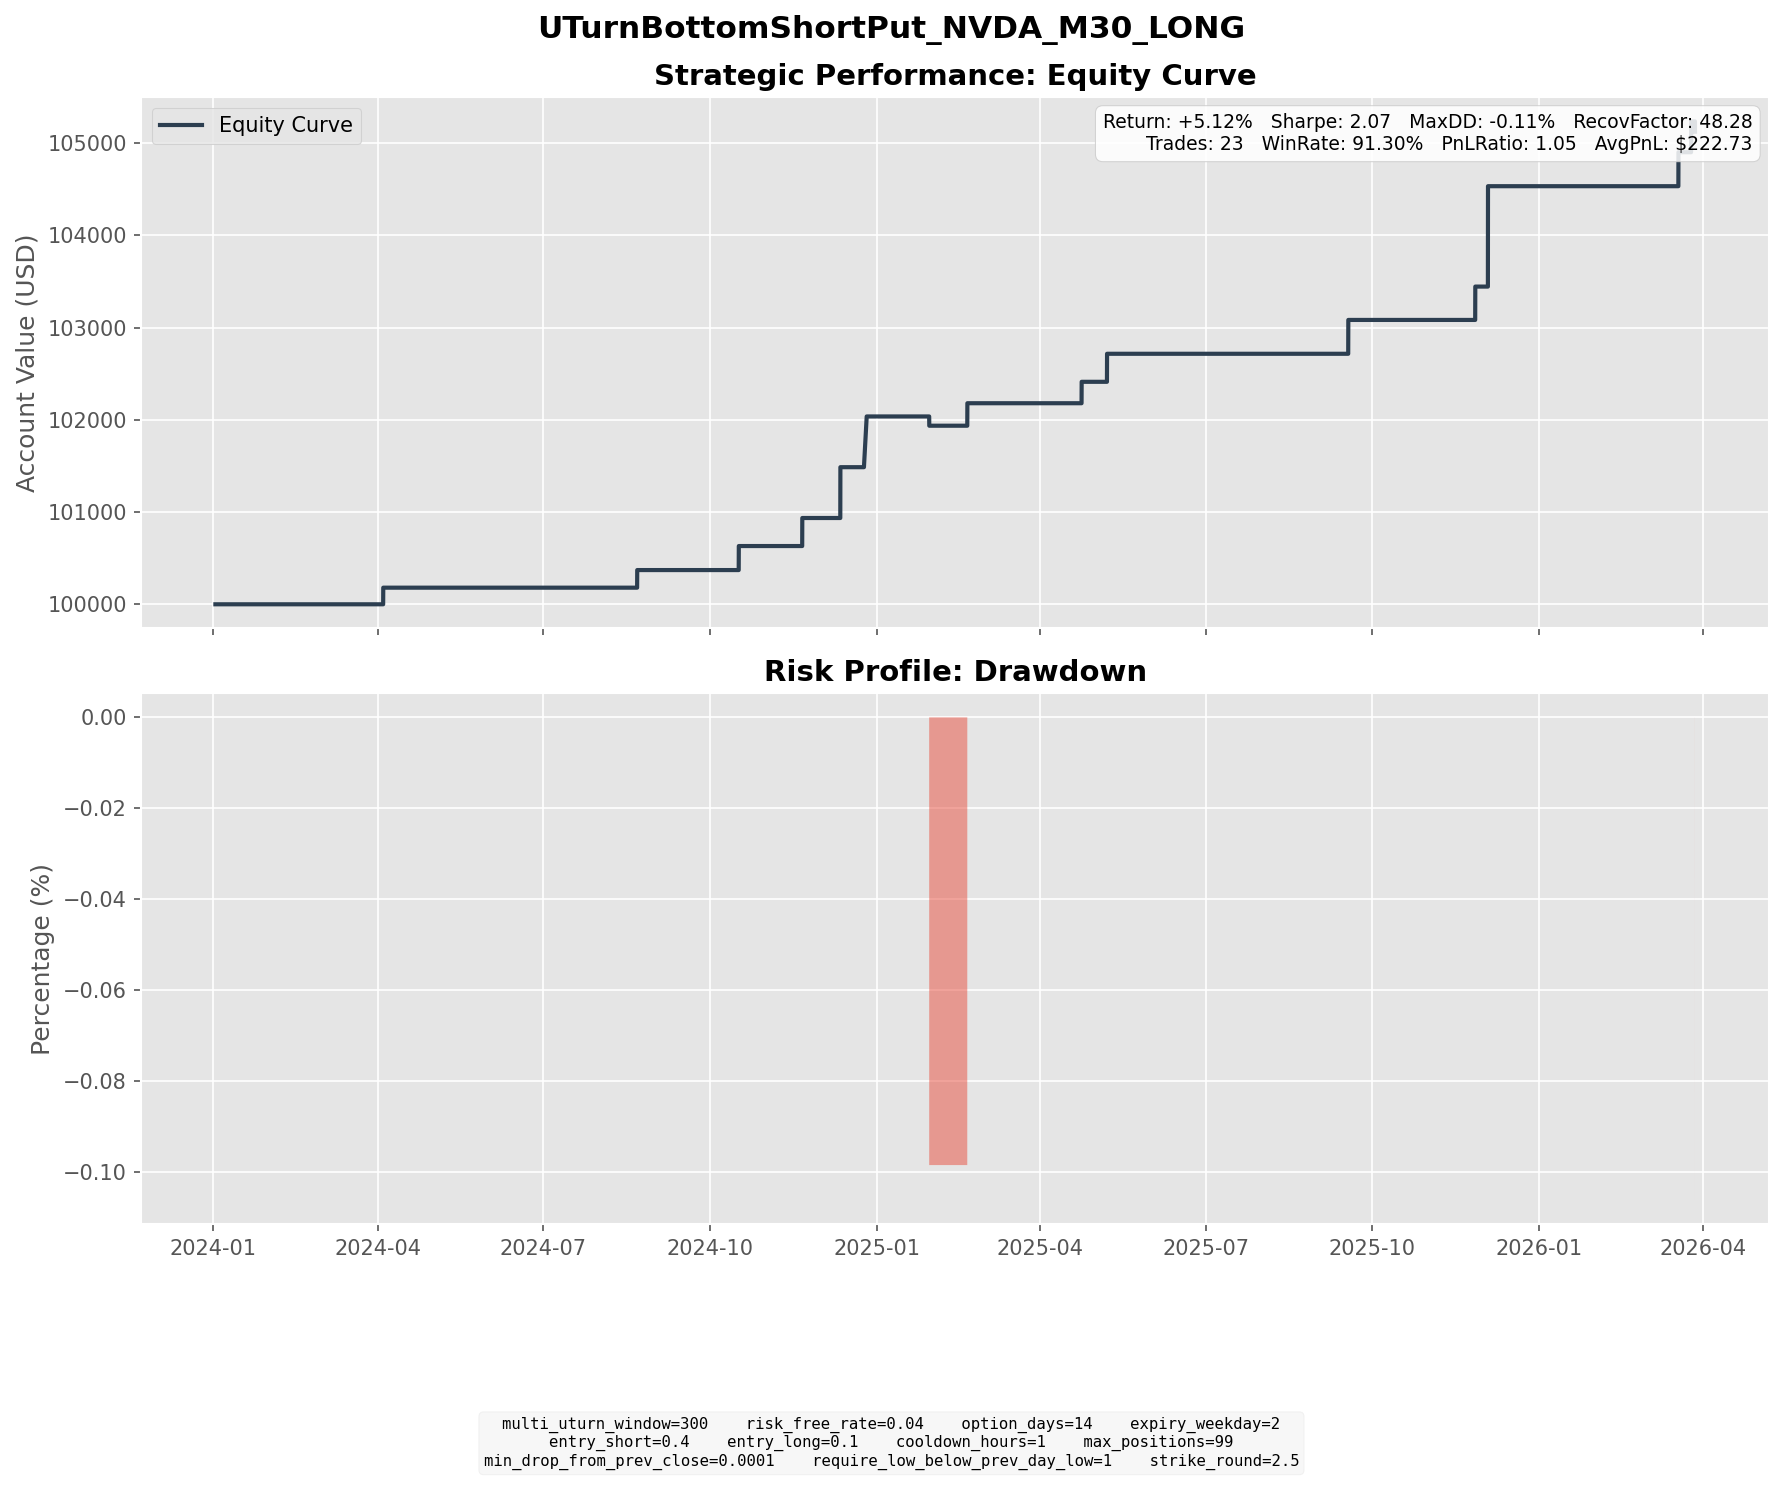

The data file committed next to this chart (first rows):
entry_dt, lock_dt, lock_reason, settlement_dt, close_reason, k1, k2, short_prem, long_prem, net_credit, short_settle, long_settle, final_pnl
2024-03-19 10:30:00, 2024-03-19 10:30:00, direct_entry, 2024-04-03 16:00:00, expiry, 85.0, 77.5, 2.07, 0.2689, 1.801, 0.0, 0.0, 1.801
2024-08-05 09:30:00, 2024-08-05 09:30:00, direct_entry, 2024-08-21 16:00:00, expiry, 97.5, 90.0, 2.351, 0.4419, 1.909, 0.0, 0.0, 1.909
2024-09-30 06:30:00, 2024-09-30 06:30:00, direct_entry, 2024-10-16 16:00:00, expiry, 117.5, 107.5, 3.093, 0.4896, 2.604, 0.0, 0.0, 2.604
2024-10-31 14:30:00, 2024-10-31 14:30:00, direct_entry, 2024-11-20 16:00:00, expiry, 130.0, 117.5, 3.545, 0.506, 3.039, 0.0, 0.0, 3.039
2024-11-25 14:00:00, 2024-11-25 14:00:00, direct_entry, 2024-12-11 16:00:00, expiry, 135.0, 122.5, 3.546, 0.4462, 3.1, 0.0, 0.0, 3.1
2024-11-27 08:00:00, 2024-11-27 08:00:00, direct_entry, 2024-12-11 16:00:00, expiry, 132.5, 122.5, 2.901, 0.4919, 2.409, 0.0, 0.0, 2.409
2024-12-09 06:00:00, 2024-12-09 06:00:00, direct_entry, 2024-12-26 04:00:00, expiry, 137.5, 127.5, 3.031, 0.6161, 2.415, 0.0, 0.0, 2.415
2024-12-09 09:30:00, 2024-12-09 09:30:00, direct_entry, 2024-12-26 04:00:00, expiry, 137.5, 125.0, 3.554, 0.47, 3.084, 0.0, 0.0, 3.084
2025-01-13 09:30:00, 2025-01-13 09:30:00, direct_entry, 2025-01-29 16:00:00, expiry, 130.0, 117.5, 3.321, 0.3744, 2.946, 3.95, 0.0, -1.004
2025-01-30 11:30:00, 2025-01-30 11:30:00, direct_entry, 2025-02-19 16:00:00, expiry, 117.5, 107.5, 2.983, 0.5458, 2.437, 0.0, 0.0, 2.437
2025-04-04 13:00:00, 2025-04-04 13:00:00, direct_entry, 2025-04-23 16:00:00, expiry, 92.5, 82.5, 2.58, 0.2582, 2.322, 0.0, 0.0, 2.322
2025-04-21 08:00:00, 2025-04-21 08:00:00, direct_entry, 2025-05-07 16:00:00, expiry, 95.0, 87.5, 1.809, 0.2883, 1.521, 0.0, 0.0, 1.521
2025-04-21 14:00:00, 2025-04-21 14:00:00, direct_entry, 2025-05-07 16:00:00, expiry, 92.5, 85.0, 1.783, 0.2651, 1.518, 0.0, 0.0, 1.518
2025-09-02 09:00:00, 2025-09-02 09:00:00, direct_entry, 2025-09-17 16:00:00, expiry, 167.5, 152.5, 4.205, 0.5367, 3.668, 0.0, 0.0, 3.668
2025-11-07 12:00:00, 2025-11-07 12:00:00, direct_entry, 2025-11-26 16:00:00, expiry, 177.5, 162.5, 4.389, 0.774, 3.615, 0.0, 0.0, 3.615
2025-11-13 14:00:00, 2025-11-13 14:00:00, direct_entry, 2025-12-03 16:00:00, expiry, 182.5, 165.0, 5.105, 0.7447, 4.36, 2.75, 0.0, 1.61
2025-11-18 06:30:00, 2025-11-18 06:30:00, direct_entry, 2025-12-03 16:00:00, expiry, 180.0, 167.5, 3.684, 0.7584, 2.926, 0.25, 0.0, 2.676
2025-11-18 08:00:00, 2025-11-18 08:00:00, direct_entry, 2025-12-03 16:00:00, expiry, 180.0, 165.0, 3.867, 0.5453, 3.322, 0.25, 0.0, 3.072
2025-11-18 11:00:00, 2025-11-18 11:00:00, direct_entry, 2025-12-03 16:00:00, expiry, 180.0, 165.0, 4.443, 0.6703, 3.773, 0.25, 0.0, 3.523
2026-02-27 10:00:00, 2026-02-27 10:00:00, direct_entry, 2026-03-18 16:00:00, expiry, 177.5, 162.5, 4.483, 0.8013, 3.682, 0.0, 0.0, 3.682
2026-03-09 05:00:00, 2026-03-09 05:00:00, direct_entry, 2026-03-25 16:00:00, expiry, 172.5, 157.5, 3.88, 0.5374, 3.343, 0.0, 0.0, 3.343
2026-03-19 10:30:00, 2026-03-19 10:30:00, direct_entry, 2026-03-27 19:30:00, force_close, 175.0, 157.5, 4.983, 0.6646, 4.318, 8.4, 0.0, -4.082
2026-03-27 15:30:00, 2026-03-27 15:30:00, direct_entry, 2026-03-27 19:30:00, force_close, 162.5, 150.0, 3.732, 0.7671, 2.965, 0.0, 0.0, 2.965
